Run: headless pygame with SDL's dummy video driver; simulated clock (each Clock.tick advances the game by its frame time, no real sleeping); random seed 0; keys injected as events and as key.get_pressed() state; no mouse input.
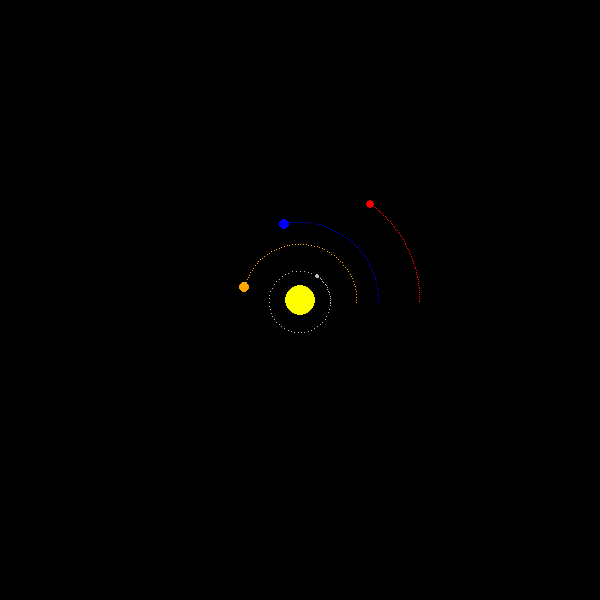
Frame 1 of 4 · flips 1–60 · no input
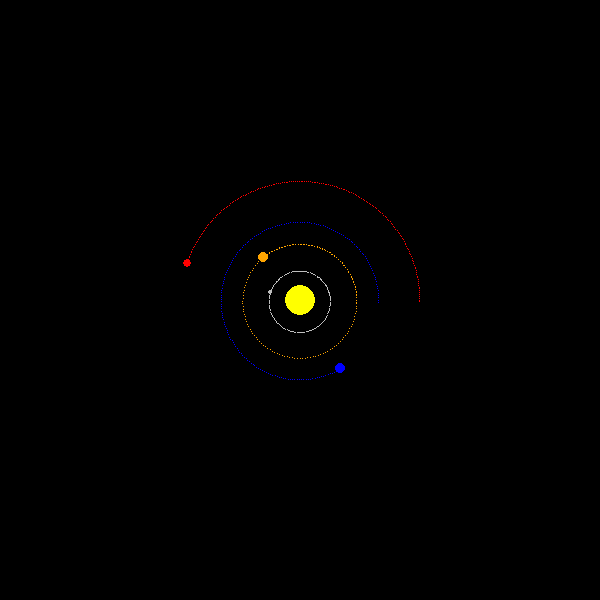
Frame 2 of 4 · flips 61–180 · tapped SPACE, RETURN · held RIGHT (→), D
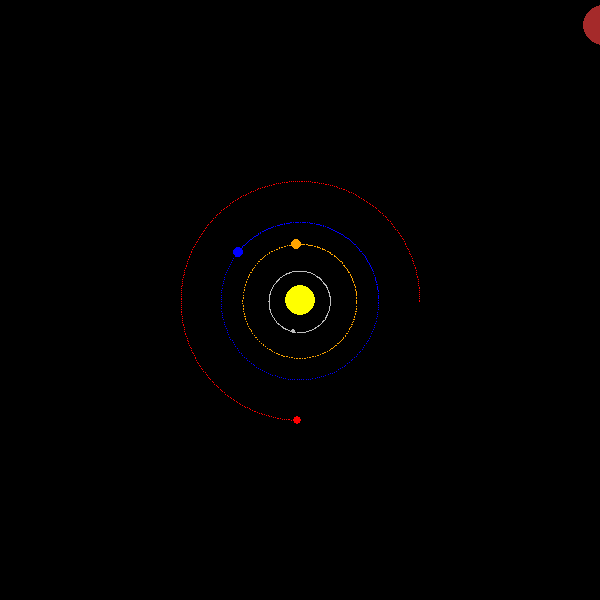
Frame 3 of 4 · flips 181–300 · held DOWN (↓), S
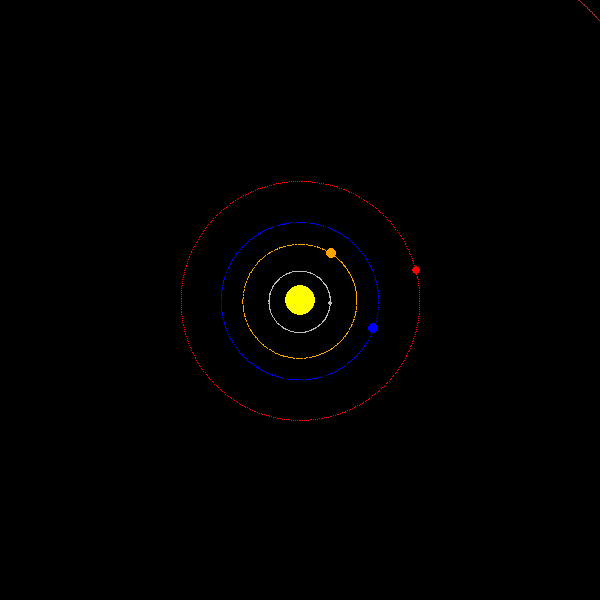
Frame 4 of 4 · flips 301–420 · held LEFT (←), A, UP (↑), W

The pygame program that drew these frames:

import math
import pygame

WIDTH = 600
HEIGHT = 600
G = 6.67*10**-11
DT = 14600*10
SCALE = 1.9e9

class Object:
    def __init__(self, x, y, vel, width, m, colour, display_scale=1.0) -> None:
        self.x = x
        self.y = y
        self.vel = vel
        self.width = width
        self.colour = colour
        self.m = m
        self.prev = [(x - vel[0] * DT, y - vel[1] * DT)]
        
        self.display_scale = display_scale

    def calcFg(self, sun):
        r = math.sqrt((self.x-sun.x)**2+(self.y-sun.y)**2)
        if r==0:
            return 0
        return G*self.m*sun.m/r**2

    def calc_acceleration(self, sun):
        r = math.sqrt((self.x-sun.x)**2+(self.y-sun.y)**2)
        if r == 0:
            return 0

        a = self.calcFg(sun)/self.m
        dx = sun.x - self.x
        dy = sun.y - self.y

        ax = a*dx/r
        ay = a*dy/r

        return (ax, ay)

    def update_position(self, sun):
        ax, ay = self.calc_acceleration(sun)
        newx = 2* self.x - self.prev[-1][0] + ax *DT**2
        newy = 2* self.y - self.prev[-1][1] + ay *DT**2
        self.prev.append((self.x, self.y))
        self.x, self.y = newx, newy

    def draw(self, screen):
        scaledx = int(self.x*scale_multiplier/SCALE+WIDTH/2)
        scaledy = int(self.y*scale_multiplier/SCALE+HEIGHT/2)
        pygame.draw.circle(screen, self.colour, (scaledx,scaledy), self.width*scale_multiplier)

    def drawLine(self, screen):
        for pos in self.prev:
            scaledx = int(pos[0]*scale_multiplier/SCALE+WIDTH/2)
            scaledy = int(pos[1]*scale_multiplier/SCALE+HEIGHT/2)
            screen.set_at((scaledx, scaledy), self.colour)


# Sun
sun = Object(WIDTH/2, HEIGHT/2, (0, 0), 15, 1.989e30, "YELLOW")

# Mercury
mercury = Object(
    WIDTH/2 + 57.91e9,  # Initial distance from the Sun (semi-major axis in meters)
    HEIGHT/2,
    (0, -47.87e3),  # Orbital velocity in m/s
    2,  # Display size
    3.301e23,  # Mass in kg
    "GRAY"
)

# Venus
venus = Object(
    WIDTH/2 + 108.2e9,
    HEIGHT/2,
    (0, -35.02e3),
    5,
    4.867e24,
    "ORANGE"
)

# Earth
earth = Object(
    WIDTH/2 + 149.6e9,
    HEIGHT/2,
    (0, -29.78e3),
    5,
    5.972e24,
    "BLUE"
)

# Mars
mars = Object(
    WIDTH/2 + 227.9e9,
    HEIGHT/2,
    (0, -24.077e3),
    4,
    6.417e23,
    "RED"
)

# Jupiter
jupiter = Object(
    WIDTH/2 + 778.5e9,
    HEIGHT/2,
    (0, -13.07e3),
    20,
    1.898e27,
    "BROWN",
    display_scale=0.37
)

# Saturn
saturn = Object(
    WIDTH/2 + 1.434e12,
    HEIGHT/2,
    (0, -9.69e3),
    14,
    5.683e26,
    "YELLOW",
    display_scale=0.23
)

# Uranus
uranus = Object(
    WIDTH/2 + 2.871e12,
    HEIGHT/2,
    (0, -6.81e3),
    12,
    8.681e25,
    "CYAN",
    display_scale=0.15
)

# Neptune
neptune = Object(
    WIDTH/2 + 4.495e12,
    HEIGHT/2,
    (0, -5.43e3),
    12,
    1.024e26,
    "BLUE",
    display_scale=0.12
)

scale_multiplier = 1

planets = [earth, mercury, venus, mars, jupiter, neptune, uranus, saturn]

screen = pygame.display.set_mode((WIDTH, HEIGHT))
pygame.display.set_caption("Planets")

screen.fill("BLACK")

running = True
clock = pygame.time.Clock()

while running: 
    clock.tick(60)
    screen.fill("BLACK")
    for event in pygame.event.get(): 
        if event.type == pygame.QUIT: 
            running = False
        elif event.type == pygame.MOUSEWHEEL:
            if event.y>0:
                scale_multiplier+=0.1
            else:
                scale_multiplier-=0.1

    sun.draw(screen)

    for planet in planets:
        planet.update_position(sun)
        planet.draw(screen)
        planet.drawLine(screen)

    pygame.display.flip()

pygame.quit()
